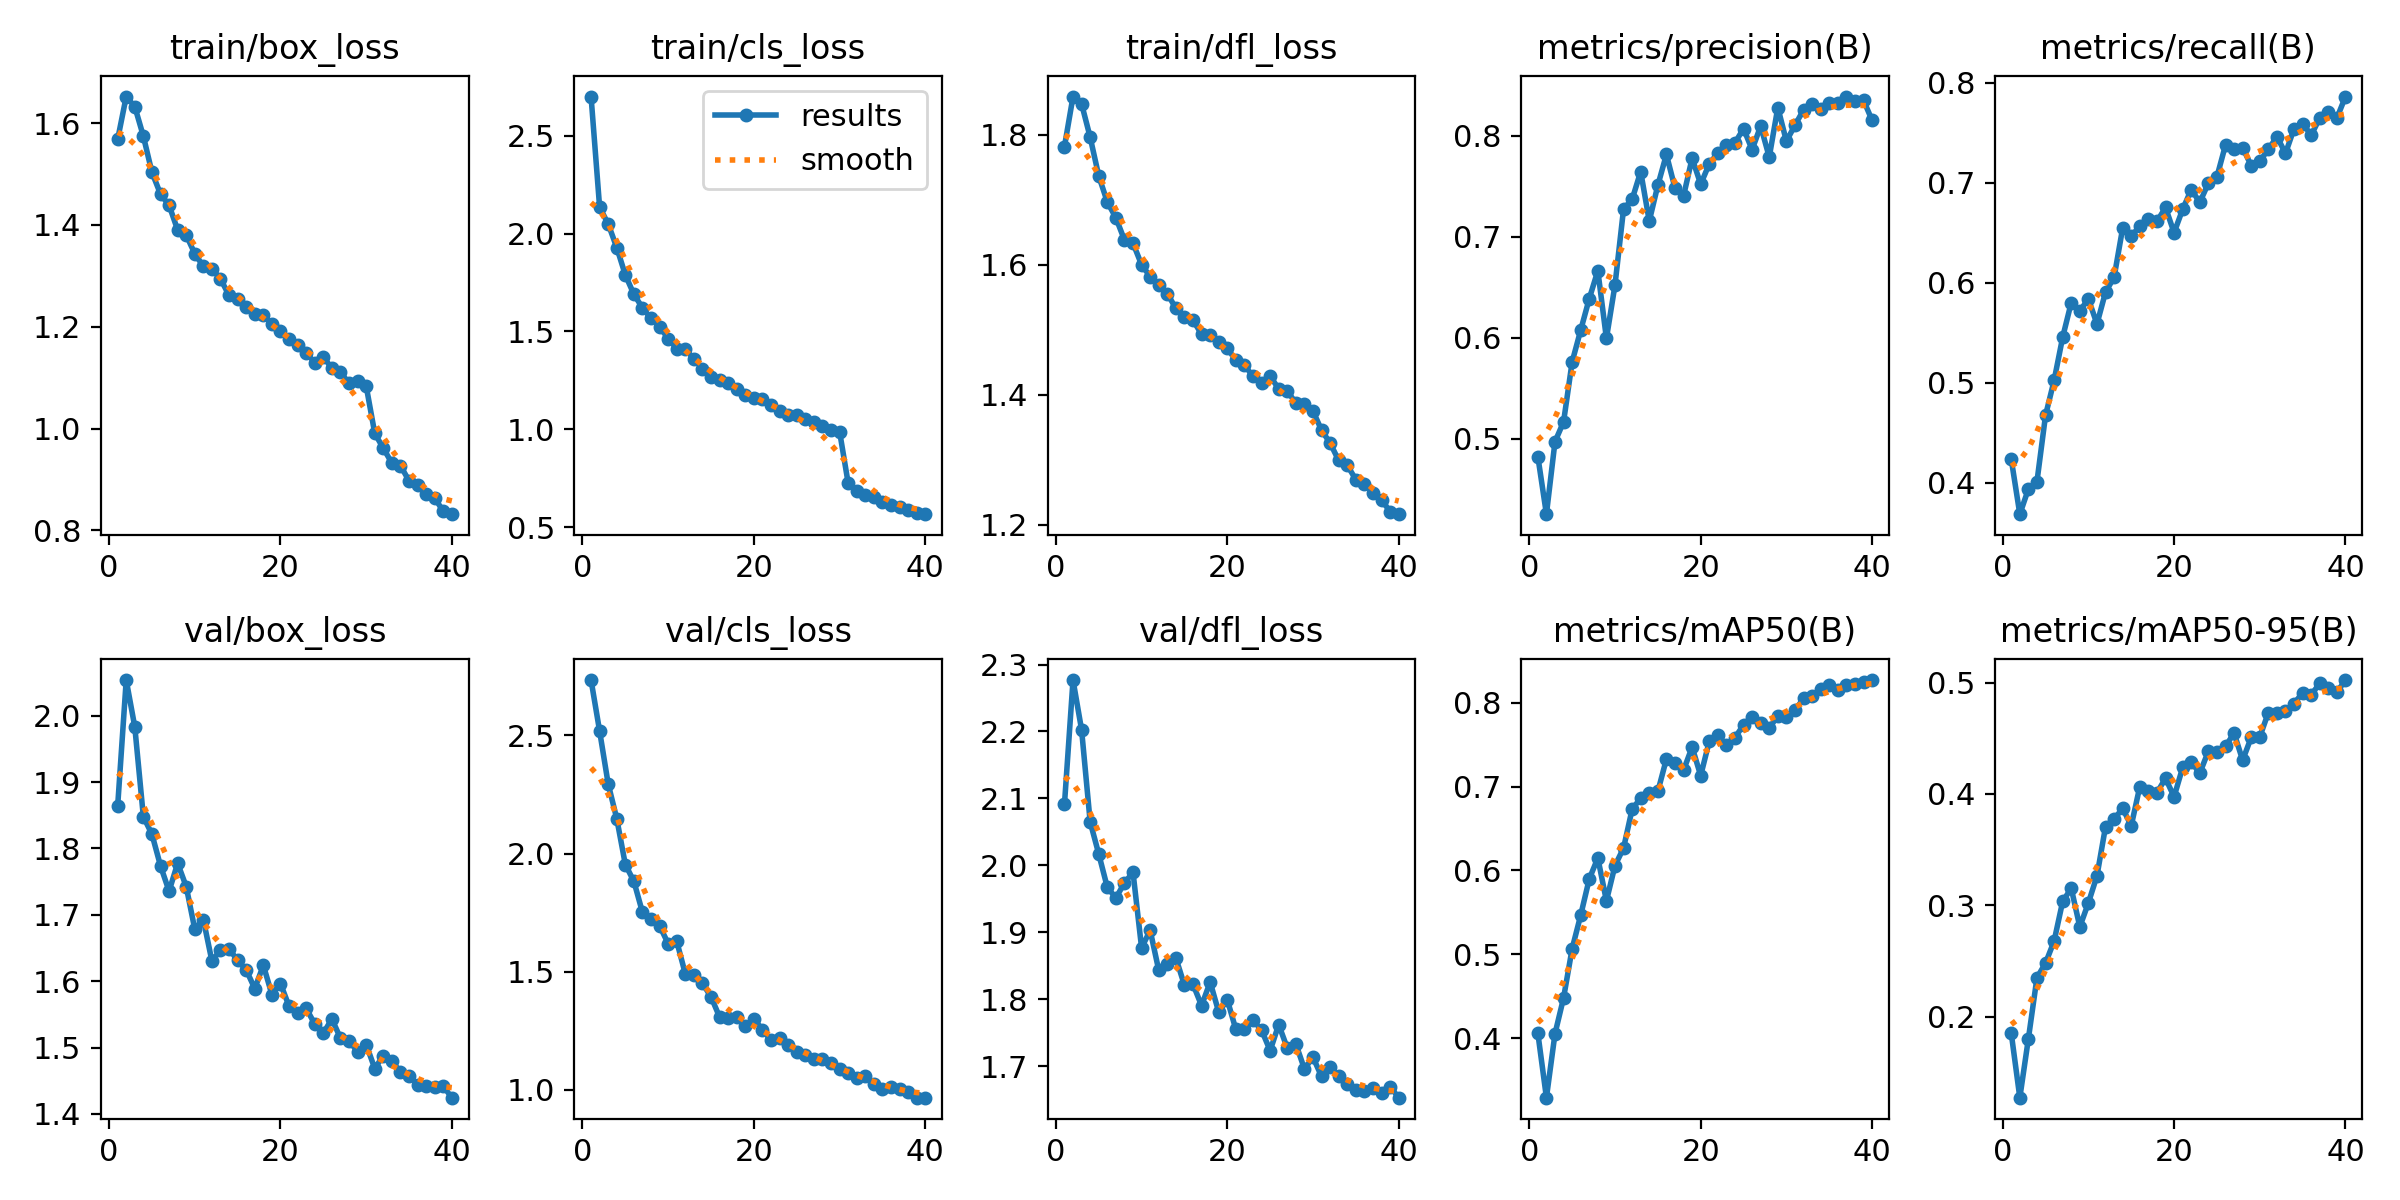

The file beside this chart, header and first rows:
epoch, train/box_loss, train/cls_loss, train/dfl_loss, metrics/precision(B), metrics/recall(B), metrics/mAP50(B), metrics/mAP50-95(B), val/box_loss, val/cls_loss, val/dfl_loss, lr/pg0, lr/pg1, lr/pg2
1, 1.568, 2.7, 1.782, 0.4821, 0.4235, 0.4061, 0.185, 1.863, 2.734, 2.091, 0.000476, 0.000476, 0.000476
2, 1.652, 2.134, 1.858, 0.425, 0.3685, 0.3293, 0.1272, 2.054, 2.518, 2.277, 0.0009288, 0.0009288, 0.0009288
3, 1.632, 2.049, 1.847, 0.4968, 0.3937, 0.4055, 0.1803, 1.983, 2.294, 2.202, 0.001358, 0.001358, 0.001358
4, 1.574, 1.928, 1.796, 0.5165, 0.4011, 0.4481, 0.235, 1.848, 2.147, 2.065, 0.001323, 0.001323, 0.001323
5, 1.503, 1.788, 1.736, 0.5759, 0.4673, 0.5068, 0.2481, 1.821, 1.954, 2.017, 0.001288, 0.001288, 0.001288
6, 1.46, 1.69, 1.696, 0.6074, 0.5023, 0.5467, 0.2678, 1.774, 1.882, 1.967, 0.001252, 0.001252, 0.001252
7, 1.438, 1.62, 1.672, 0.6386, 0.5456, 0.5899, 0.3035, 1.736, 1.751, 1.951, 0.001217, 0.001217, 0.001217
8, 1.39, 1.566, 1.638, 0.6663, 0.5802, 0.6148, 0.3153, 1.778, 1.721, 1.974, 0.001181, 0.001181, 0.001181
9, 1.38, 1.524, 1.633, 0.5991, 0.5718, 0.5638, 0.2807, 1.742, 1.694, 1.99, 0.001146, 0.001146, 0.001146
10, 1.343, 1.464, 1.6, 0.652, 0.584, 0.6057, 0.3022, 1.678, 1.619, 1.877, 0.001111, 0.001111, 0.001111
11, 1.318, 1.412, 1.582, 0.7273, 0.5588, 0.6267, 0.3265, 1.693, 1.628, 1.903, 0.001075, 0.001075, 0.001075
12, 1.314, 1.409, 1.569, 0.737, 0.5907, 0.673, 0.3706, 1.63, 1.49, 1.843, 0.00104, 0.00104, 0.00104
13, 1.294, 1.36, 1.556, 0.7644, 0.6055, 0.6862, 0.3774, 1.647, 1.485, 1.853, 0.001005, 0.001005, 0.001005
14, 1.261, 1.31, 1.533, 0.7155, 0.6549, 0.6923, 0.3871, 1.649, 1.45, 1.862, 0.0009692, 0.0009692, 0.0009692
15, 1.254, 1.269, 1.52, 0.7509, 0.6467, 0.6941, 0.3714, 1.631, 1.394, 1.821, 0.0009338, 0.0009338, 0.0009338
16, 1.238, 1.25, 1.514, 0.7814, 0.6567, 0.7328, 0.4067, 1.617, 1.308, 1.822, 0.0008985, 0.0008985, 0.0008985
17, 1.226, 1.237, 1.493, 0.7482, 0.6642, 0.7285, 0.4028, 1.589, 1.305, 1.79, 0.0008631, 0.0008631, 0.0008631
18, 1.223, 1.208, 1.492, 0.7403, 0.6614, 0.7195, 0.4012, 1.624, 1.31, 1.826, 0.0008278, 0.0008278, 0.0008278
19, 1.206, 1.175, 1.48, 0.7777, 0.6754, 0.7469, 0.4141, 1.58, 1.27, 1.781, 0.0007924, 0.0007924, 0.0007924
20, 1.191, 1.162, 1.471, 0.752, 0.6502, 0.713, 0.3975, 1.596, 1.3, 1.799, 0.000757, 0.000757, 0.000757
21, 1.176, 1.153, 1.453, 0.7721, 0.6735, 0.7538, 0.4238, 1.562, 1.254, 1.755, 0.0007216, 0.0007216, 0.0007216
22, 1.163, 1.124, 1.446, 0.783, 0.6932, 0.7608, 0.4284, 1.553, 1.209, 1.755, 0.0006863, 0.0006863, 0.0006863
23, 1.149, 1.094, 1.428, 0.7908, 0.6806, 0.7497, 0.4187, 1.559, 1.221, 1.768, 0.0006509, 0.0006509, 0.0006509
24, 1.129, 1.076, 1.417, 0.7929, 0.6996, 0.7584, 0.4384, 1.536, 1.191, 1.754, 0.0006155, 0.0006155, 0.0006155
25, 1.14, 1.071, 1.428, 0.8071, 0.7062, 0.7733, 0.4376, 1.522, 1.16, 1.723, 0.0005802, 0.0005802, 0.0005802
26, 1.119, 1.051, 1.409, 0.7862, 0.7379, 0.7832, 0.4428, 1.543, 1.147, 1.762, 0.0005448, 0.0005448, 0.0005448
27, 1.11, 1.037, 1.405, 0.8096, 0.7339, 0.7762, 0.4547, 1.514, 1.133, 1.727, 0.0005094, 0.0005094, 0.0005094
28, 1.089, 1.016, 1.388, 0.7788, 0.7351, 0.7703, 0.4303, 1.51, 1.13, 1.733, 0.0004741, 0.0004741, 0.0004741
29, 1.093, 0.9977, 1.385, 0.8279, 0.7174, 0.7834, 0.4508, 1.494, 1.115, 1.696, 0.0004387, 0.0004387, 0.0004387
30, 1.083, 0.9887, 1.375, 0.7946, 0.7218, 0.783, 0.4512, 1.505, 1.088, 1.713, 0.0004033, 0.0004033, 0.0004033
31, 0.9906, 0.7253, 1.345, 0.8104, 0.7334, 0.7909, 0.4732, 1.468, 1.073, 1.685, 0.000368, 0.000368, 0.000368
32, 0.9611, 0.6861, 1.326, 0.8256, 0.7464, 0.8049, 0.4728, 1.488, 1.049, 1.698, 0.0003326, 0.0003326, 0.0003326
33, 0.9322, 0.6633, 1.299, 0.8318, 0.7295, 0.808, 0.4747, 1.479, 1.06, 1.685, 0.0002972, 0.0002972, 0.0002972
34, 0.927, 0.6561, 1.292, 0.8263, 0.7543, 0.8167, 0.4813, 1.464, 1.026, 1.673, 0.0002619, 0.0002619, 0.0002619
35, 0.8973, 0.6296, 1.269, 0.8328, 0.7593, 0.8204, 0.4908, 1.458, 1.004, 1.665, 0.0002265, 0.0002265, 0.0002265
36, 0.8891, 0.6127, 1.262, 0.8327, 0.7478, 0.8145, 0.4892, 1.444, 1.011, 1.662, 0.0001911, 0.0001911, 0.0001911
37, 0.8717, 0.6008, 1.249, 0.8388, 0.7649, 0.821, 0.4993, 1.443, 1.004, 1.668, 0.0001558, 0.0001558, 0.0001558
38, 0.8637, 0.5882, 1.238, 0.8344, 0.7705, 0.822, 0.4953, 1.441, 0.99, 1.66, 0.0001204, 0.0001204, 0.0001204
39, 0.837, 0.5721, 1.22, 0.8352, 0.7649, 0.8246, 0.4915, 1.442, 0.9668, 1.669, 8.5026e-05, 8.5026e-05, 8.5026e-05
40, 0.8318, 0.5666, 1.216, 0.8153, 0.7864, 0.8268, 0.5023, 1.425, 0.9668, 1.653, 4.9658e-05, 4.9658e-05, 4.9658e-05
